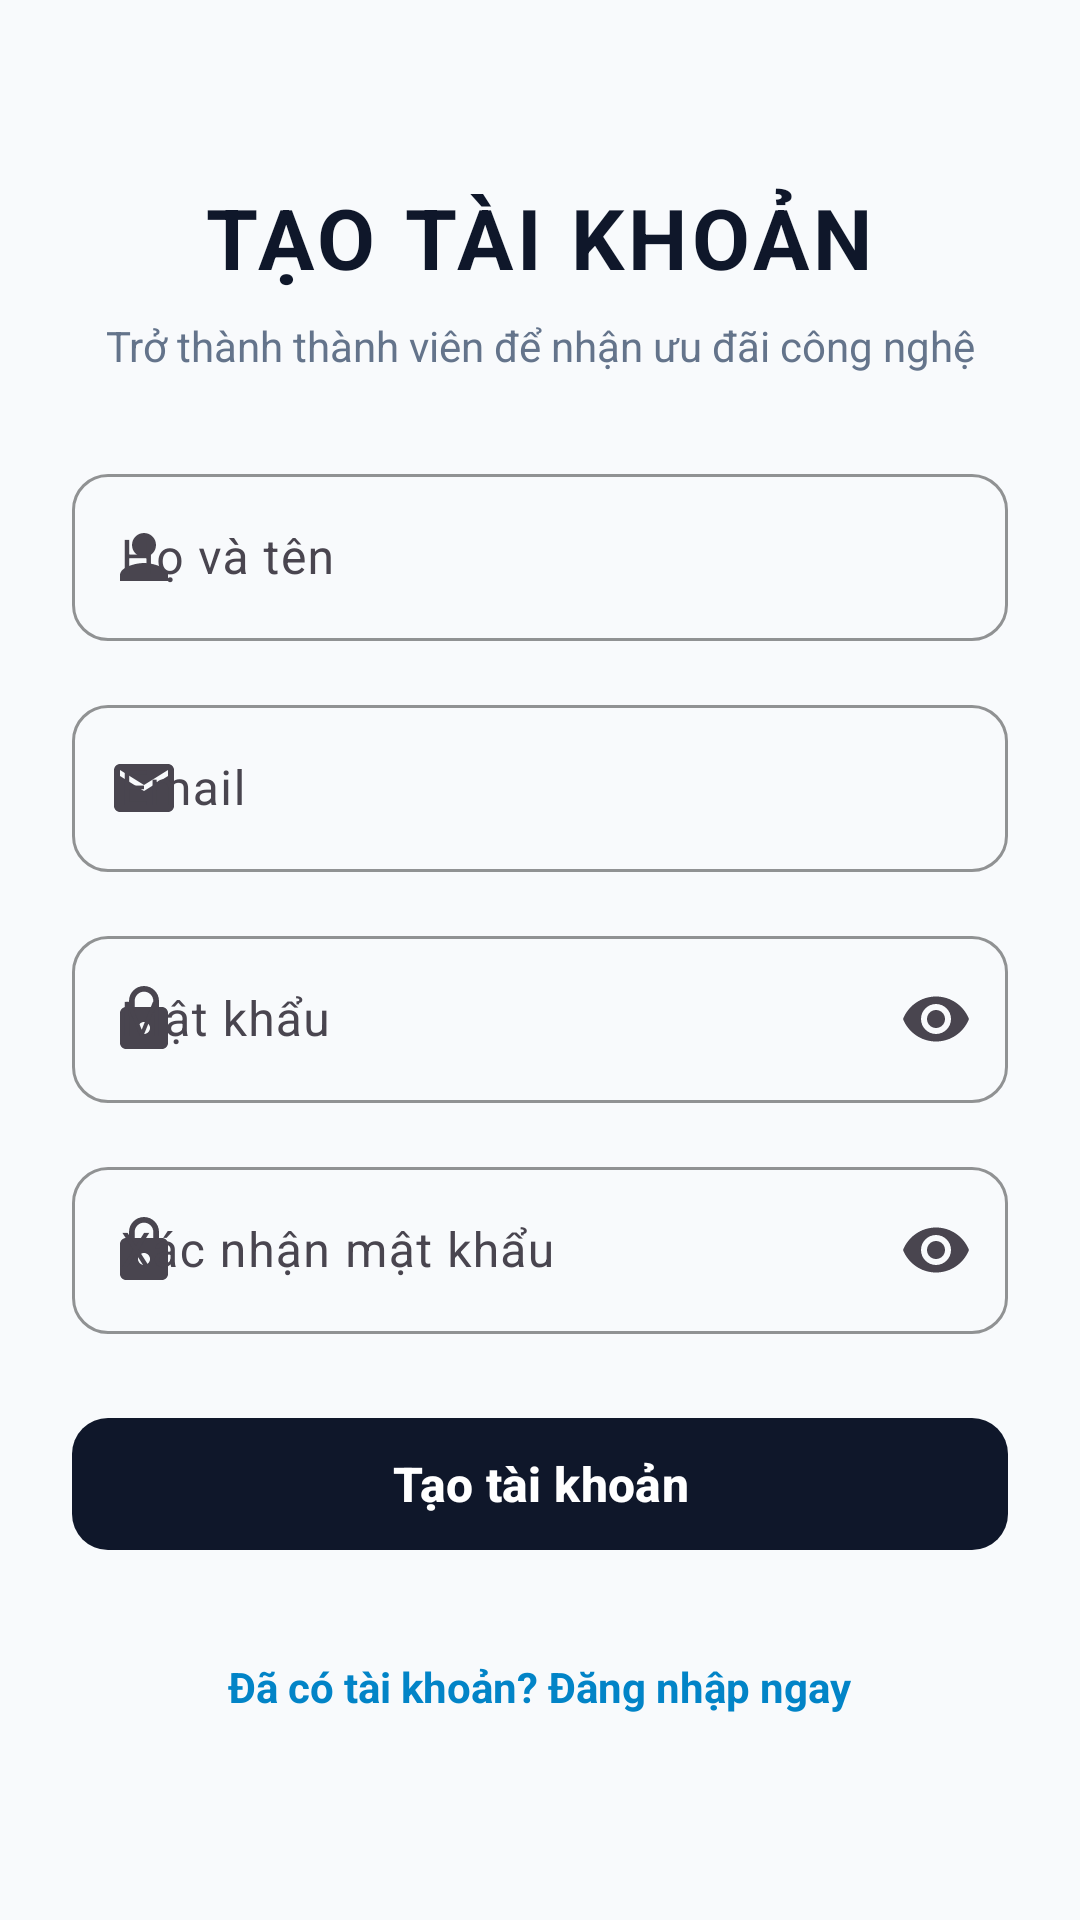

This screen was rendered from an Android layout file. Write that file and the resources it references.
<!-- AndroidManifest.xml: application theme Theme.Giuaky -->
<!-- res/layout/activity_register.xml -->
<?xml version="1.0" encoding="utf-8"?>
<ScrollView xmlns:android="http://schemas.android.com/apk/res/android"
    xmlns:app="http://schemas.android.com/apk/res-auto"
    xmlns:tools="http://schemas.android.com/tools"
    android:id="@+id/rootRegister"
    android:layout_width="match_parent"
    android:layout_height="match_parent"
    android:background="@color/colorBackground"
    android:fillViewport="true"
    android:fitsSystemWindows="true">

    <LinearLayout
        android:layout_width="match_parent"
        android:layout_height="wrap_content"
        android:gravity="center"
        android:orientation="vertical"
        android:paddingStart="24dp"
        android:paddingTop="32dp"
        android:paddingEnd="24dp"
        android:paddingBottom="32dp">

        <TextView
            android:id="@+id/tvRegisterTitle"
            android:layout_width="wrap_content"
            android:layout_height="wrap_content"
            android:letterSpacing="0.05"
            android:text="TẠO TÀI KHOẢN"
            android:textColor="@color/colorPrimary"
            android:textSize="28sp"
            android:textStyle="bold" />

        <TextView
            android:id="@+id/tvRegisterSubtitle"
            android:layout_width="wrap_content"
            android:layout_height="wrap_content"
            android:layout_marginTop="8dp"
            android:gravity="center"
            android:text="Trở thành thành viên để nhận ưu đãi công nghệ"
            android:textColor="@color/colorTextSecondary"
            android:textSize="14sp" />

        <com.google.android.material.textfield.TextInputLayout
            android:id="@+id/tilFullName"
            style="@style/Widget.Material3.TextInputLayout.OutlinedBox"
            android:layout_width="match_parent"
            android:layout_height="wrap_content"
            android:layout_marginTop="28dp"
            android:hint="Họ và tên"
            app:boxCornerRadiusBottomEnd="12dp"
            app:boxCornerRadiusBottomStart="12dp"
            app:boxCornerRadiusTopEnd="12dp"
            app:boxCornerRadiusTopStart="12dp"
            app:boxStrokeColor="@color/colorSecondary"
            app:startIconDrawable="@drawable/ic_person">

            <com.google.android.material.textfield.TextInputEditText
                android:id="@+id/edtFullName"
                android:layout_width="match_parent"
                android:layout_height="wrap_content"
                android:inputType="textPersonName"
                android:maxLines="1"
                android:textColor="@color/colorTextPrimary" />
        </com.google.android.material.textfield.TextInputLayout>

        <com.google.android.material.textfield.TextInputLayout
            android:id="@+id/tilRegisterEmail"
            style="@style/Widget.Material3.TextInputLayout.OutlinedBox"
            android:layout_width="match_parent"
            android:layout_height="wrap_content"
            android:layout_marginTop="16dp"
            android:hint="Email"
            app:boxCornerRadiusBottomEnd="12dp"
            app:boxCornerRadiusBottomStart="12dp"
            app:boxCornerRadiusTopEnd="12dp"
            app:boxCornerRadiusTopStart="12dp"
            app:boxStrokeColor="@color/colorSecondary"
            app:startIconDrawable="@drawable/ic_email">

            <com.google.android.material.textfield.TextInputEditText
                android:id="@+id/edtRegisterEmail"
                android:layout_width="match_parent"
                android:layout_height="wrap_content"
                android:inputType="textEmailAddress"
                android:maxLines="1"
                android:textColor="@color/colorTextPrimary" />
        </com.google.android.material.textfield.TextInputLayout>

        <com.google.android.material.textfield.TextInputLayout
            android:id="@+id/tilRegisterPassword"
            style="@style/Widget.Material3.TextInputLayout.OutlinedBox"
            android:layout_width="match_parent"
            android:layout_height="wrap_content"
            android:layout_marginTop="16dp"
            android:hint="Mật khẩu"
            app:boxCornerRadiusBottomEnd="12dp"
            app:boxCornerRadiusBottomStart="12dp"
            app:boxCornerRadiusTopEnd="12dp"
            app:boxCornerRadiusTopStart="12dp"
            app:boxStrokeColor="@color/colorSecondary"
            app:endIconMode="password_toggle"
            app:startIconDrawable="@drawable/ic_lock">

            <com.google.android.material.textfield.TextInputEditText
                android:id="@+id/edtRegisterPassword"
                android:layout_width="match_parent"
                android:layout_height="wrap_content"
                android:inputType="textPassword"
                android:maxLines="1"
                android:textColor="@color/colorTextPrimary" />
        </com.google.android.material.textfield.TextInputLayout>

        <com.google.android.material.textfield.TextInputLayout
            android:id="@+id/tilConfirmPassword"
            style="@style/Widget.Material3.TextInputLayout.OutlinedBox"
            android:layout_width="match_parent"
            android:layout_height="wrap_content"
            android:layout_marginTop="16dp"
            android:hint="Xác nhận mật khẩu"
            app:boxCornerRadiusBottomEnd="12dp"
            app:boxCornerRadiusBottomStart="12dp"
            app:boxCornerRadiusTopEnd="12dp"
            app:boxCornerRadiusTopStart="12dp"
            app:boxStrokeColor="@color/colorSecondary"
            app:endIconMode="password_toggle"
            app:startIconDrawable="@drawable/ic_lock">

            <com.google.android.material.textfield.TextInputEditText
                android:id="@+id/edtConfirmPassword"
                android:layout_width="match_parent"
                android:layout_height="wrap_content"
                android:inputType="textPassword"
                android:maxLines="1"
                android:textColor="@color/colorTextPrimary" />
        </com.google.android.material.textfield.TextInputLayout>

        <com.google.android.material.progressindicator.CircularProgressIndicator
            android:id="@+id/progressBarRegister"
            android:layout_width="wrap_content"
            android:layout_height="wrap_content"
            android:layout_marginTop="20dp"
            android:indeterminate="true"
            android:visibility="gone"
            app:indicatorColor="@color/colorSecondary"
            tools:visibility="visible" />

        <com.google.android.material.button.MaterialButton
            android:id="@+id/btnRegister"
            style="@style/Widget.Material3.Button"
            android:layout_width="match_parent"
            android:layout_height="52dp"
            android:layout_marginTop="24dp"
            android:text="Tạo tài khoản"
            android:textColor="@color/colorOnPrimary"
            android:textSize="16sp"
            android:textStyle="bold"
            app:backgroundTint="@color/colorPrimary"
            app:cornerRadius="12dp" />

        <TextView
            android:id="@+id/tvGoToLogin"
            android:layout_width="wrap_content"
            android:layout_height="wrap_content"
            android:layout_marginTop="24dp"
            android:padding="8dp"
            android:text="Đã có tài khoản? Đăng nhập ngay"
            android:textColor="@color/colorSecondary"
            android:textSize="14sp"
            android:textStyle="bold" />

    </LinearLayout>

</ScrollView>
<!-- resources referenced by this layout -->
<resources>
  <color name="colorBackground">#F8FAFC</color>
  <color name="colorOnPrimary">#FFFFFF</color>
  <color name="colorPrimary">#0F172A</color>
  <color name="colorSecondary">#0284C7</color>
  <color name="colorTextPrimary">#0F172A</color>
  <color name="colorTextSecondary">#64748B</color>
  <!-- drawable ic_email (drawable) -->
  <vector xmlns:android="http://schemas.android.com/apk/res/android"
      android:width="24dp"
      android:height="24dp"
      android:viewportWidth="24"
      android:viewportHeight="24">
      <path
          android:fillColor="@color/colorTextSecondary"
          android:pathData="M20,4H4c-1.1,0 -1.99,0.9 -1.99,2L2,18c0,1.1 0.9,2 2,2h16c1.1,0 2,-0.9 2,-2V6c0,-1.1 -0.9,-2 -2,-2zm0,4l-8,5 -8,-5V6l8,5 8,-5v2z" />
  </vector>
  <!-- drawable ic_lock (drawable) -->
  <vector xmlns:android="http://schemas.android.com/apk/res/android"
      android:width="24dp"
      android:height="24dp"
      android:viewportWidth="24"
      android:viewportHeight="24">
      <path
          android:fillColor="@color/colorTextSecondary"
          android:pathData="M18,8h-1V6c0,-2.76 -2.24,-5 -5,-5S7,3.24 7,6v2H6c-1.1,0 -2,0.9 -2,2v10c0,1.1 0.9,2 2,2h12c1.1,0 2,-0.9 2,-2V10c0,-1.1 -0.9,-2 -2,-2zm-6,9c-1.1,0 -2,-0.9 -2,-2s0.9,-2 2,-2 2,0.9 2,2 -0.9,2 -2,2zm3.1,-9H8.9V6c0,-1.71 1.39,-3.1 3.1,-3.1 1.71,0 3.1,1.39 3.1,3.1v2z" />
  </vector>
  <!-- drawable ic_person (drawable) -->
  <vector xmlns:android="http://schemas.android.com/apk/res/android"
      android:width="24dp"
      android:height="24dp"
      android:viewportWidth="24"
      android:viewportHeight="24">
      <path
          android:fillColor="@color/colorTextSecondary"
          android:pathData="M12,12c2.21,0 4,-1.79 4,-4s-1.79,-4 -4,-4 -4,1.79 -4,4 1.79,4 4,4zM12,14c-2.67,0 -8,1.34 -8,4v2h16v-2c0,-2.66 -5.33,-4 -8,-4z" />
  </vector>
  <style name="Theme.Giuaky" parent="Base.Theme.Giuaky" />
  <style name="Base.Theme.Giuaky" parent="Theme.Material3.DayNight.NoActionBar">
          <item name="colorPrimary">@color/colorPrimary</item>
          <item name="colorOnPrimary">@color/colorOnPrimary</item>
          <item name="colorPrimaryContainer">@color/colorPrimaryContainer</item>
          <item name="colorSecondary">@color/colorSecondary</item>
          <item name="colorOnSecondary">@color/colorOnSecondary</item>
          <item name="android:colorBackground">@color/colorBackground</item>
          <item name="colorSurface">@color/colorSurface</item>
          <item name="colorOutline">@color/colorOutline</item>
          <item name="colorError">@color/colorError</item>
          <item name="android:statusBarColor">@color/colorBackground</item>
          <item name="android:windowLightStatusBar">true</item>
      </style>
  <color name="colorPrimaryContainer">#E2E8F0</color>
  <color name="colorOnSecondary">#FFFFFF</color>
  <color name="colorSurface">#FFFFFF</color>
  <color name="colorOutline">#CBD5E1</color>
  <color name="colorError">#DC2626</color>
</resources>
